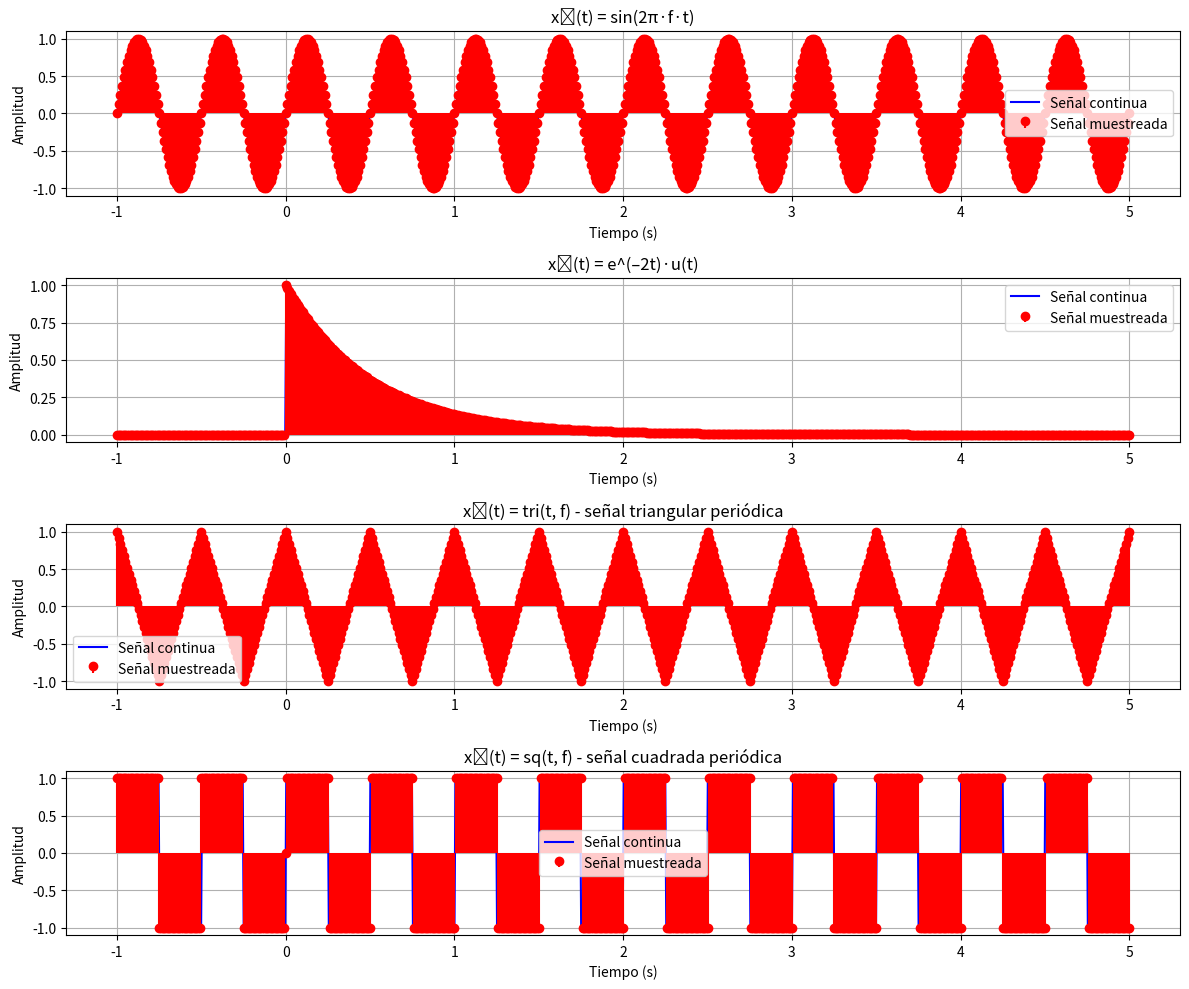

This figure's Python source:
import numpy as np
import matplotlib.pyplot as plt

def triangular_wave(t, f):
    T = 1 / f
    mod = np.mod(t, T)
    return 4 * np.abs(mod / T - 0.5) - 1

f = 2  
t_start, t_end = -1, 5
t = np.linspace(t_start, t_end, 1000)  
Ts = 0.01  
n = np.arange(int((t_end - t_start)/Ts) + 1)
tn = t_start + n * Ts  

plt.figure(figsize=(12, 10))
plt.subplots_adjust(hspace=0.4)

x1_cont = np.sin(2 * np.pi * f * t)
x1_disc = np.sin(2 * np.pi * f * tn)

plt.subplot(4,1,1)
plt.plot(t, x1_cont, label='Señal continua', color='blue')
plt.stem(tn, x1_disc, linefmt='r-', markerfmt='ro', basefmt=" ", label='Señal muestreada')
plt.title('x₁(t) = sin(2π·f·t)')
plt.xlabel('Tiempo (s)')
plt.ylabel('Amplitud')
plt.grid(True)
plt.legend()

u = (t >= 0).astype(float)
u_disc = (tn >= 0).astype(float)
x2_cont = np.exp(-2 * t) * u
x2_disc = np.exp(-2 * tn) * u_disc

plt.subplot(4,1,2)
plt.plot(t, x2_cont, label='Señal continua', color='blue')
plt.stem(tn, x2_disc, linefmt='r-', markerfmt='ro', basefmt=" ", label='Señal muestreada')
plt.title('x₂(t) = e^(–2t)·u(t)')
plt.xlabel('Tiempo (s)')
plt.ylabel('Amplitud')
plt.grid(True)
plt.legend()

x3_cont = triangular_wave(t, f)
x3_disc = triangular_wave(tn, f)

plt.subplot(4,1,3)
plt.plot(t, x3_cont, label='Señal continua', color='blue')
plt.stem(tn, x3_disc, linefmt='r-', markerfmt='ro', basefmt=" ", label='Señal muestreada')
plt.title('x₃(t) = tri(t, f) - señal triangular periódica')
plt.xlabel('Tiempo (s)')
plt.ylabel('Amplitud')
plt.grid(True)
plt.legend()

x4_cont = np.sign(np.sin(2 * np.pi * f * t))
x4_disc = np.sign(np.sin(2 * np.pi * f * tn))

plt.subplot(4,1,4)
plt.plot(t, x4_cont, label='Señal continua', color='blue')
plt.stem(tn, x4_disc, linefmt='r-', markerfmt='ro', basefmt=" ", label='Señal muestreada')
plt.title('x₄(t) = sq(t, f) - señal cuadrada periódica')
plt.xlabel('Tiempo (s)')
plt.ylabel('Amplitud')
plt.grid(True)
plt.legend()

plt.tight_layout()
plt.show()
